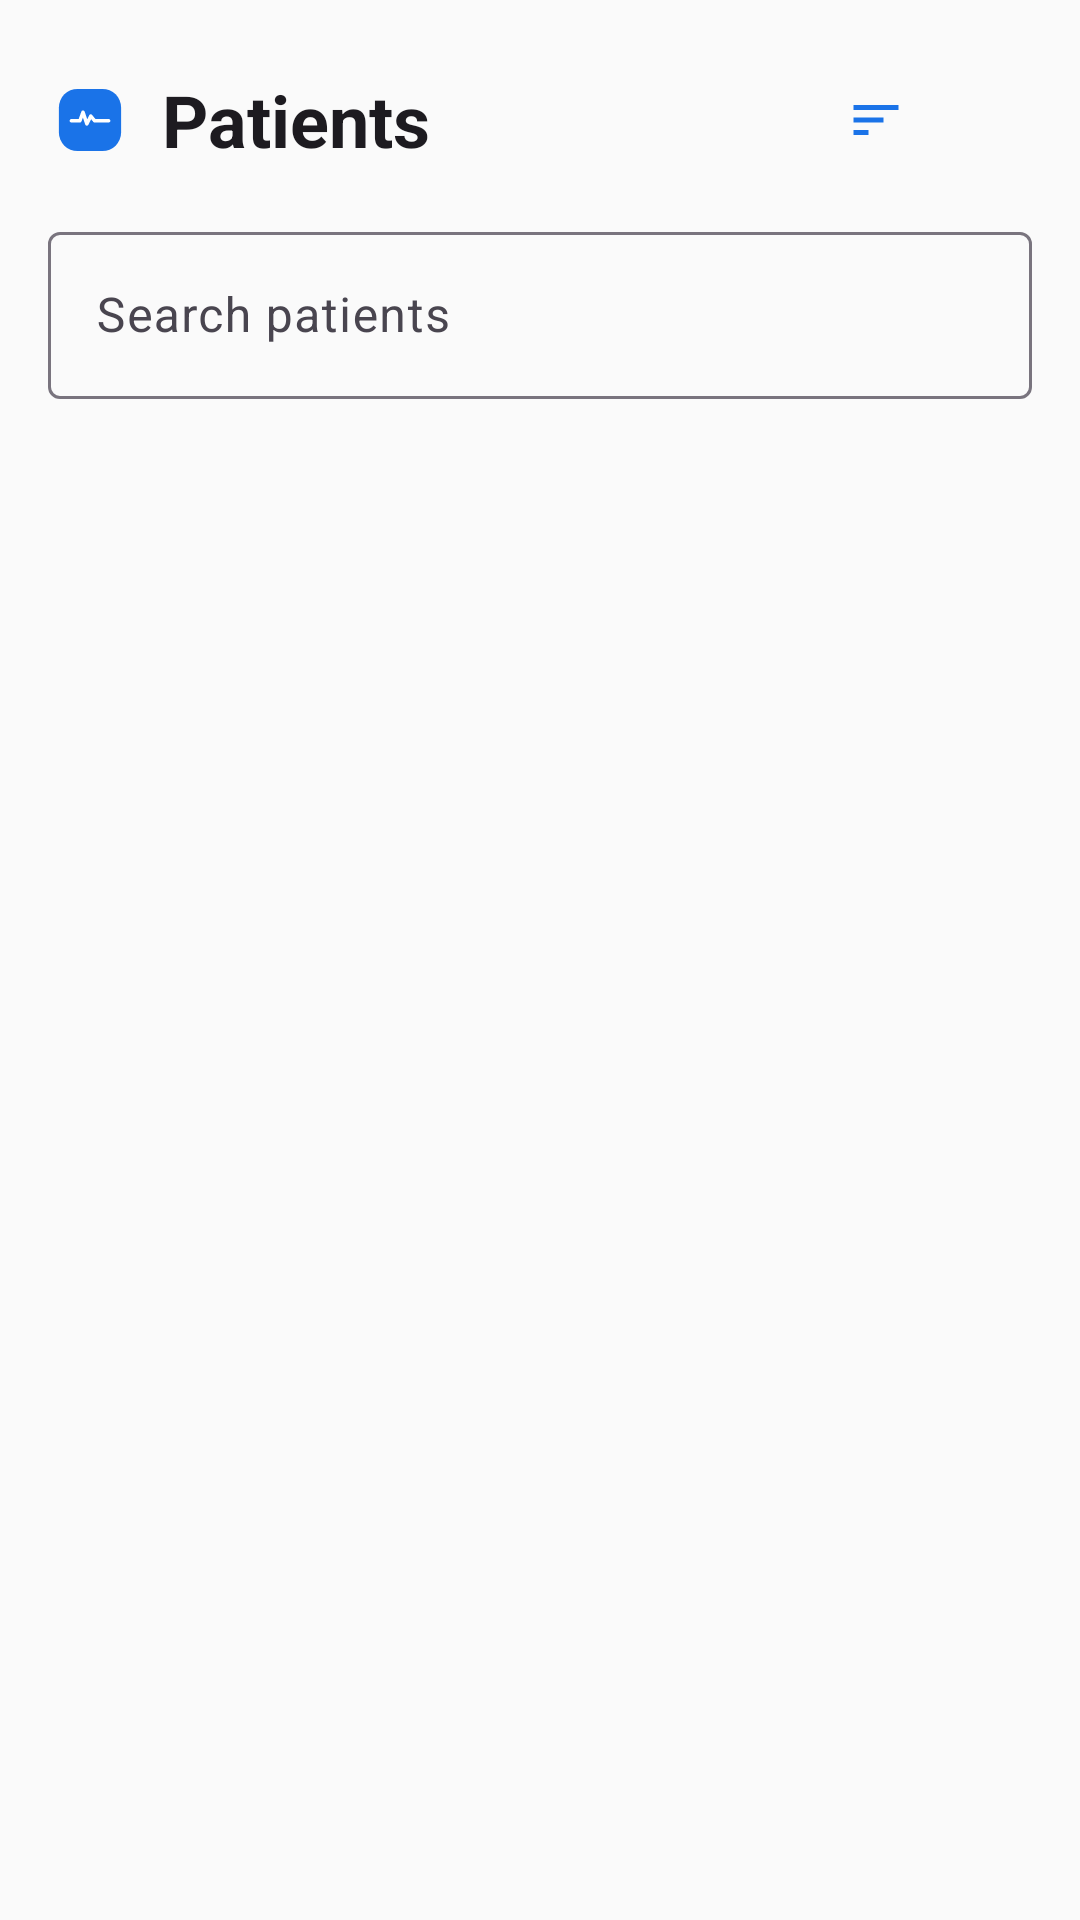

Write the Android layout XML for this screen, with the resource values it uses.
<!-- AndroidManifest.xml: application theme Theme.MedCare -->
<!-- res/layout/fragment_patient_list.xml -->
<?xml version="1.0" encoding="utf-8"?>
<androidx.constraintlayout.widget.ConstraintLayout xmlns:android="http://schemas.android.com/apk/res/android"
    xmlns:app="http://schemas.android.com/apk/res-auto"
    android:layout_width="match_parent"
    android:layout_height="match_parent"
    android:padding="@dimen/margin_medium">

    <LinearLayout
        android:id="@+id/top_bar"
        android:layout_width="0dp"
        android:layout_height="wrap_content"
        android:gravity="center_vertical"
        android:orientation="horizontal"
        app:layout_constraintEnd_toEndOf="parent"
        app:layout_constraintStart_toStartOf="parent"
        app:layout_constraintTop_toTopOf="parent">

<ImageView
                android:layout_width="28dp"
                android:layout_height="28dp"
                android:contentDescription="@string/app_name"
                android:src="@drawable/ic_app_logo" />

            <TextView
                android:layout_width="0dp"
                android:layout_height="wrap_content"
                android:layout_marginStart="10dp"
                android:layout_weight="1"
                android:text="@string/patients"
                android:textAppearance="@style/TextAppearance.Material3.HeadlineSmall"
                android:textStyle="bold" />

        <com.google.android.material.button.MaterialButton
            android:id="@+id/sort_button"
            style="@style/Widget.Material3.Button.IconButton"
            android:layout_width="wrap_content"
            android:layout_height="wrap_content"
            android:contentDescription="@string/sort"
            app:icon="@drawable/ic_sort" />

        <com.google.android.material.button.MaterialButton
            android:id="@+id/add_patient_button"
            style="@style/Widget.Material3.Button.IconButton"
            android:layout_width="wrap_content"
            android:layout_height="wrap_content"
            android:contentDescription="@string/add_patient"
            app:icon="@drawable/ic_add"
                app:iconTint="?attr/colorOnSurface" />

    </LinearLayout>

    <com.google.android.material.textfield.TextInputLayout
        android:id="@+id/search_bar"
        style="@style/Widget.Material3.TextInputLayout.OutlinedBox"
        android:layout_width="0dp"
        android:layout_height="wrap_content"
        android:layout_marginTop="8dp"
        app:endIconMode="clear_text"
        app:layout_constraintEnd_toEndOf="parent"
        app:layout_constraintStart_toStartOf="parent"
        app:layout_constraintTop_toBottomOf="@id/top_bar">

        <com.google.android.material.textfield.TextInputEditText
            android:id="@+id/search_edit_text"
            android:layout_width="match_parent"
            android:layout_height="wrap_content"
            android:hint="@string/search_patients"
            android:inputType="textFilter"
            android:maxLines="1" />

    </com.google.android.material.textfield.TextInputLayout>

    <ScrollView
        android:id="@+id/empty_state_container"
        android:layout_width="0dp"
        android:layout_height="0dp"
        android:fillViewport="true"
        android:scrollbars="none"
        android:visibility="gone"
        app:layout_constraintBottom_toBottomOf="parent"
        app:layout_constraintEnd_toEndOf="parent"
        app:layout_constraintStart_toStartOf="parent"
        app:layout_constraintTop_toBottomOf="@id/search_bar">

        <LinearLayout
            android:layout_width="match_parent"
            android:layout_height="wrap_content"
            android:gravity="center"
            android:orientation="vertical">

            <ImageView
                android:layout_width="56dp"
                android:layout_height="56dp"
                android:src="@drawable/ic_people"
                app:tint="?attr/colorOutline"
                android:alpha="0.6"
                android:importantForAccessibility="no" />

            <TextView
                android:id="@+id/empty_state_text"
                android:layout_width="wrap_content"
                android:layout_height="wrap_content"
                android:layout_marginTop="12dp"
                android:gravity="center"
                android:text="@string/no_patients"
                android:textAppearance="@style/TextAppearance.Material3.BodyLarge"
                android:textColor="?attr/colorOnSurfaceVariant" />

            <com.google.android.material.button.MaterialButton
                android:id="@+id/empty_add_patient_button"
                android:layout_width="wrap_content"
                android:layout_height="wrap_content"
                android:layout_marginTop="16dp"
                android:text="@string/add_patient"
                app:icon="@drawable/ic_add" />

        </LinearLayout>

    </ScrollView>

    <androidx.recyclerview.widget.RecyclerView
        android:id="@+id/patient_recycler_view"
        android:layout_width="0dp"
        android:layout_height="0dp"
        android:layout_marginTop="8dp"
        android:clipChildren="false"
        android:clipToPadding="false"
        android:paddingBottom="16dp"
        app:layout_constraintBottom_toBottomOf="parent"
        app:layout_constraintEnd_toEndOf="parent"
        app:layout_constraintStart_toStartOf="parent"
        app:layout_constraintTop_toBottomOf="@id/search_bar" />

</androidx.constraintlayout.widget.ConstraintLayout>
<!-- resources referenced by this layout -->
<resources>
  <dimen name="margin_medium">16dp</dimen>
  <!-- drawable ic_app_logo (drawable) -->
  <?xml version="1.0" encoding="utf-8"?>
  <vector xmlns:android="http://schemas.android.com/apk/res/android"
      android:width="108dp"
      android:height="108dp"
      android:viewportWidth="108"
      android:viewportHeight="108">
  
      <path
          android:fillColor="?attr/colorPrimary"
          android:pathData="M38,14 h32 a24,24 0 0 1 24,24 v32 a24,24 0 0 1 -24,24 h-32 a24,24 0 0 1 -24,-24 v-32 a24,24 0 0 1 24,-24 z" />
  
      <path
          android:pathData="M30,55 L41,55 L45,44 L50,59 L55,49 L60,55 L78,55"
          android:fillColor="#00000000"
          android:strokeColor="?attr/colorOnPrimary"
          android:strokeWidth="4.5"
          android:strokeLineCap="round"
          android:strokeLineJoin="round" />
  </vector>
  <!-- drawable ic_people (drawable) -->
  <?xml version="1.0" encoding="utf-8"?>
  <vector xmlns:android="http://schemas.android.com/apk/res/android"
      android:width="24dp"
      android:height="24dp"
      android:viewportWidth="24"
      android:viewportHeight="24">
      <path
          android:fillColor="@android:color/white"
          android:pathData="M16,11c1.66,0 2.99,-1.34 2.99,-3S17.66,5 16,5s-3,1.34 -3,3 1.34,3 3,3zM8,11c1.66,0 2.99,-1.34 2.99,-3S9.66,5 8,5 5,6.34 5,8s1.34,3 3,3zM8,13c-2.33,0 -7,1.17 -7,3.5V19h14v-2.5c0,-2.33 -4.67,-3.5 -7,-3.5zM16,13c-0.29,0 -0.62,0.02 -0.97,0.05 1.16,0.84 1.97,1.97 1.97,3.45V19h6v-2.5c0,-2.33 -4.67,-3.5 -7,-3.5z"/>
  </vector>
  <!-- drawable ic_sort (drawable) -->
  <vector xmlns:android="http://schemas.android.com/apk/res/android"
      android:width="24dp"
      android:height="24dp"
      android:viewportWidth="24"
      android:viewportHeight="24"
      android:tint="?attr/colorOnPrimary">
      <path
          android:fillColor="#FFFFFF"
          android:pathData="M3,18h6v-2L3,16v2zM3,6v2h18L21,6L3,6zM3,13h12v-2L3,11v2z" />
  </vector>
  <string name="add_patient">Add Patient</string>
  <string name="app_name">MedCare</string>
  <string name="no_patients">No patients yet</string>
  <string name="patients">Patients</string>
  <string name="search_patients">Search patients</string>
  <string name="sort">Sort</string>
  <style name="Theme.MedCare" parent="Theme.MedCare.Blue" />
  <style name="Base.Theme.MedCare.Light" parent="Theme.Material3.Light.NoActionBar">
          <item name="colorError">@color/error</item>
          <item name="colorOnError">@color/on_error</item>
          <item name="android:windowLightStatusBar">true</item>
      </style>
  <color name="primary">#1A73E8</color>
  <color name="primary_variant">#1557B0</color>
  <color name="on_primary">#FFFFFF</color>
  <color name="primary_container">#D2E3FC</color>
  <color name="on_primary_container">#041E49</color>
  <color name="tertiary">#4285F4</color>
  <color name="tertiary_container">#D2E3FC</color>
  <color name="on_tertiary_container">#041E49</color>
  <color name="secondary">#03DAC6</color>
  <color name="secondary_variant">#018786</color>
  <color name="on_secondary">#000000</color>
  <color name="background">#FAFAFA</color>
  <color name="on_background">#1C1B1F</color>
  <color name="surface">#FFFFFF</color>
  <color name="on_surface">#1C1B1F</color>
  <color name="text_secondary">#49454F</color>
  <color name="outline">#79747E</color>
  <color name="divider">#E0E0E0</color>
  <color name="error">#B3261E</color>
  <color name="on_error">#FFFFFF</color>
</resources>
